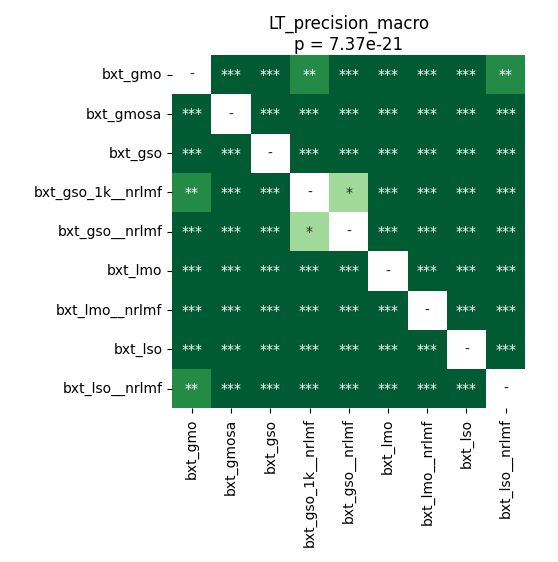

The data file committed next to this chart (first rows):
	bxt_gmo	bxt_gmosa	bxt_gso	bxt_gso_1k__nrlmf	bxt_gso__nrlmf	bxt_lmo	bxt_lmo__nrlmf	bxt_lso	bxt_lso__nrlmf
bxt_gmo	1.0	3.662109375e-05	3.662109375e-05	0.002262	0.0001717	3.662109375e-05	3.662109375e-05	3.662109375e-05	0.009448
bxt_gmosa	3.662109375e-05	1.0	3.662109375e-05	3.662109375e-05	3.662109375e-05	3.662109375e-05	3.662109375e-05	3.662109375e-05	3.662109375e-05
bxt_gso	3.662109375e-05	3.662109375e-05	1.0	3.662109375e-05	3.662109375e-05	3.662109375e-05	3.662109375e-05	3.662109375e-05	3.662109375e-05
bxt_gso_1k__nrlmf	0.002262	3.662109375e-05	3.662109375e-05	1.0	0.01309	3.662109375e-05	3.662109375e-05	3.662109375e-05	3.662109375e-05
bxt_gso__nrlmf	0.0001717	3.662109375e-05	3.662109375e-05	0.01309	1.0	3.662109375e-05	0.000233	3.662109375e-05	3.662109375e-05
bxt_lmo	3.662109375e-05	3.662109375e-05	3.662109375e-05	3.662109375e-05	3.662109375e-05	1.0	3.662109375e-05	3.662109375e-05	0.0001063
bxt_lmo__nrlmf	3.662109375e-05	3.662109375e-05	3.662109375e-05	3.662109375e-05	0.000233	3.662109375e-05	1.0	3.662109375e-05	3.662109375e-05
bxt_lso	3.662109375e-05	3.662109375e-05	3.662109375e-05	3.662109375e-05	3.662109375e-05	3.662109375e-05	3.662109375e-05	1.0	3.662109375e-05
bxt_lso__nrlmf	0.009448	3.662109375e-05	3.662109375e-05	3.662109375e-05	3.662109375e-05	0.0001063	3.662109375e-05	3.662109375e-05	1.0
